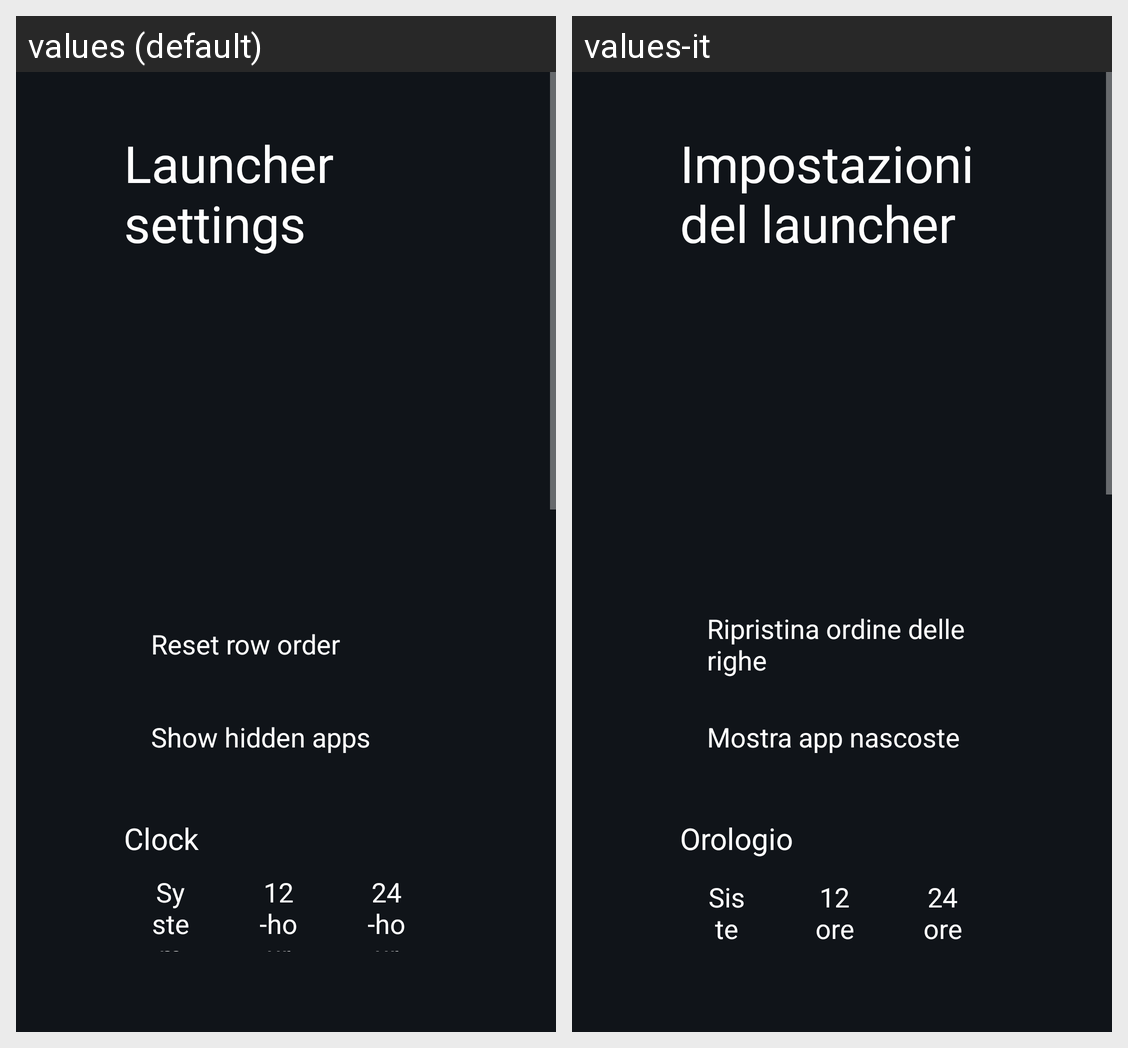

The same Android screen rendered under two of its app's locales, left to right. List the strings drawn on it with the default value and each locale's translation.
Android screen res/layout/activity_launcher_settings.xml rendered under 2 locales, left to right: values (default), values-it. Device: Nexus 5 (rendered at 1080×1920; each locale shown at half size, 540×960, under a caption strip naming it); theme Theme.Rehome.
Strings drawn on this screen, with the default value and each locale's value (text and hints the layout hard-codes, and strings that could not be matched under every locale, appear in the picture but are not listed):

launcher_settings
  values: Launcher settings
  values-it: Impostazioni del launcher

rows_reset
  values: Reset row order
  values-it: Ripristina ordine delle righe

rows_unhide
  values: Show hidden apps
  values-it: Mostra app nascoste

dream_name
  values: Clock
  values-it: Orologio

clock_format_system
  values: System
  values-it: Sistema

clock_format_12
  values: 12-hour
  values-it: 12 ore

clock_format_24
  values: 24-hour
  values-it: 24 ore
